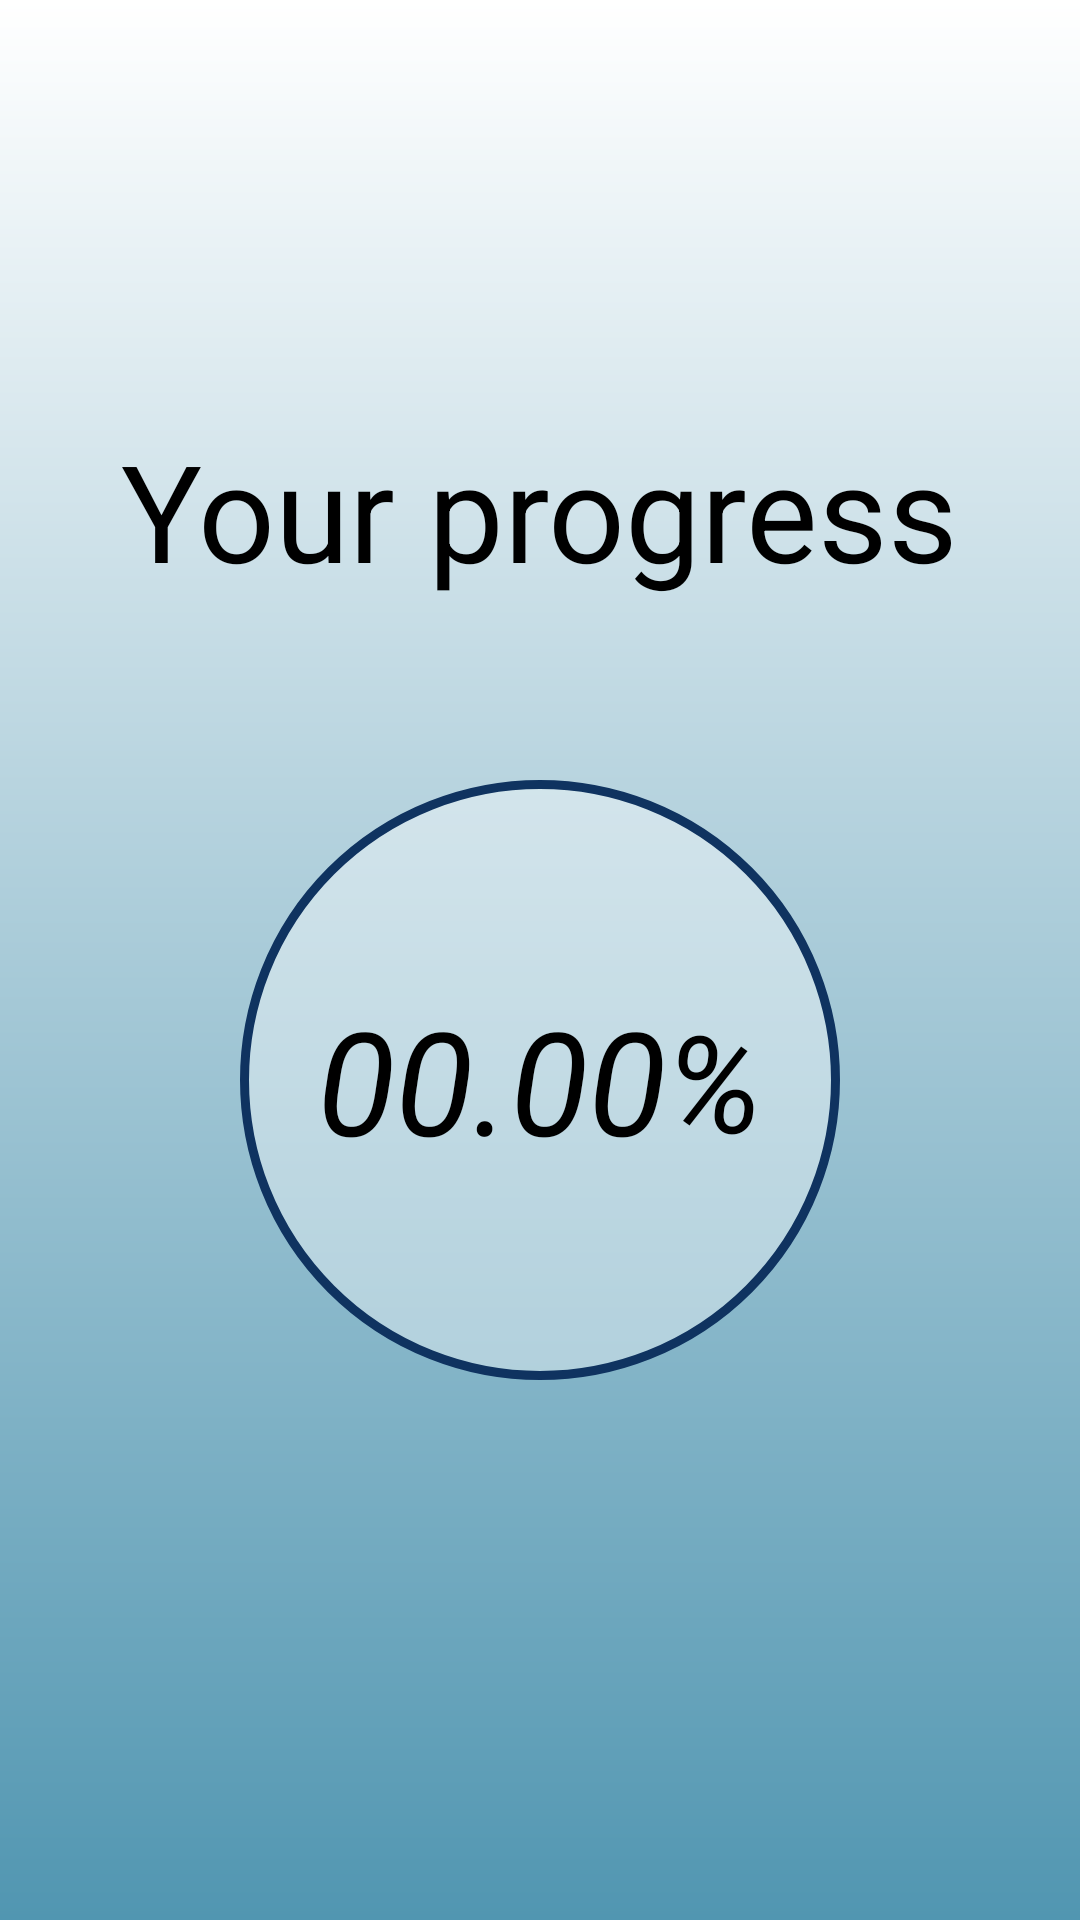

Reconstruct the res/layout file that produces this screen, plus the resources it refers to.
<!-- AndroidManifest.xml: application theme Theme.MyMathematicianProject -->
<!-- res/layout/activity_results.xml -->
<?xml version="1.0" encoding="utf-8"?>
<LinearLayout xmlns:android="http://schemas.android.com/apk/res/android"
    xmlns:app="http://schemas.android.com/apk/res-auto"
    xmlns:tools="http://schemas.android.com/tools"
    android:layout_width="match_parent"
    android:layout_height="match_parent"
    tools:context=".ResultsActivity"
    android:background="@drawable/background_gradient"
    android:gravity="center_horizontal"
    android:orientation="vertical">

    <TextView
        android:layout_width="wrap_content"
        android:layout_height="wrap_content"
        android:text="Your progress"
        android:layout_marginTop="140dp"
        android:textSize="45dp"
        android:textColor="@color/black"/>

    <LinearLayout
        android:layout_width="200dp"
        android:layout_height="200dp"
        android:layout_marginTop="60dp"
        android:background="@drawable/progress_layout"
        android:orientation="horizontal"
        android:gravity="center">
        <TextView
            android:id="@+id/progress_perc"
            android:layout_width="wrap_content"
            android:layout_height="wrap_content"
            android:text="00.00"
            android:textSize="48dp"
            android:textStyle="italic"
            android:textColor="@color/black"/>

        <TextView
            android:layout_width="wrap_content"
            android:layout_height="wrap_content"
            android:text="%"
            android:textSize="45dp"
            android:textStyle="italic"
            android:textColor="@color/black"/>

    </LinearLayout>

    <Button
        android:id="@+id/back_btn"
        android:layout_width="200dp"
        android:layout_height="wrap_content"
        android:backgroundTint="@color/dark_blue"
        android:text="Back"
        android:textSize="35dp"
        android:textColor="@color/white"
        android:layout_marginTop="200dp"/>

</LinearLayout>
<!-- resources referenced by this layout -->
<resources>
  <color name="black">#FF000000</color>
  <color name="dark_blue">#0F3360</color>
  <color name="white">#FFFFFFFF</color>
  <!-- drawable background_gradient (drawable) -->
  <?xml version="1.0" encoding="utf-8"?>
  <shape xmlns:android="http://schemas.android.com/apk/res/android">
      <gradient
          android:startColor="@color/white"
          android:endColor="@color/dark_piruz"
          android:angle="60"/>
  </shape>
  <!-- drawable progress_layout (drawable) -->
  <?xml version="1.0" encoding="utf-8"?>
  <shape xmlns:android="http://schemas.android.com/apk/res/android"
      android:thickness="0dp"
      android:useLevel="false">
      <corners android:radius="360dp" />
      <stroke android:color="@color/dark_blue" android:width="3dp"/>
      <solid android:color="#60FFFFFF"/>
  </shape>
  <style name="Theme.MyMathematicianProject" parent="Base.Theme.MyMathematicianProject" />
  <color name="dark_piruz">#5196B1</color>
  <style name="Base.Theme.MyMathematicianProject" parent="Theme.Material3.DayNight.NoActionBar">
          
          
      </style>
</resources>
